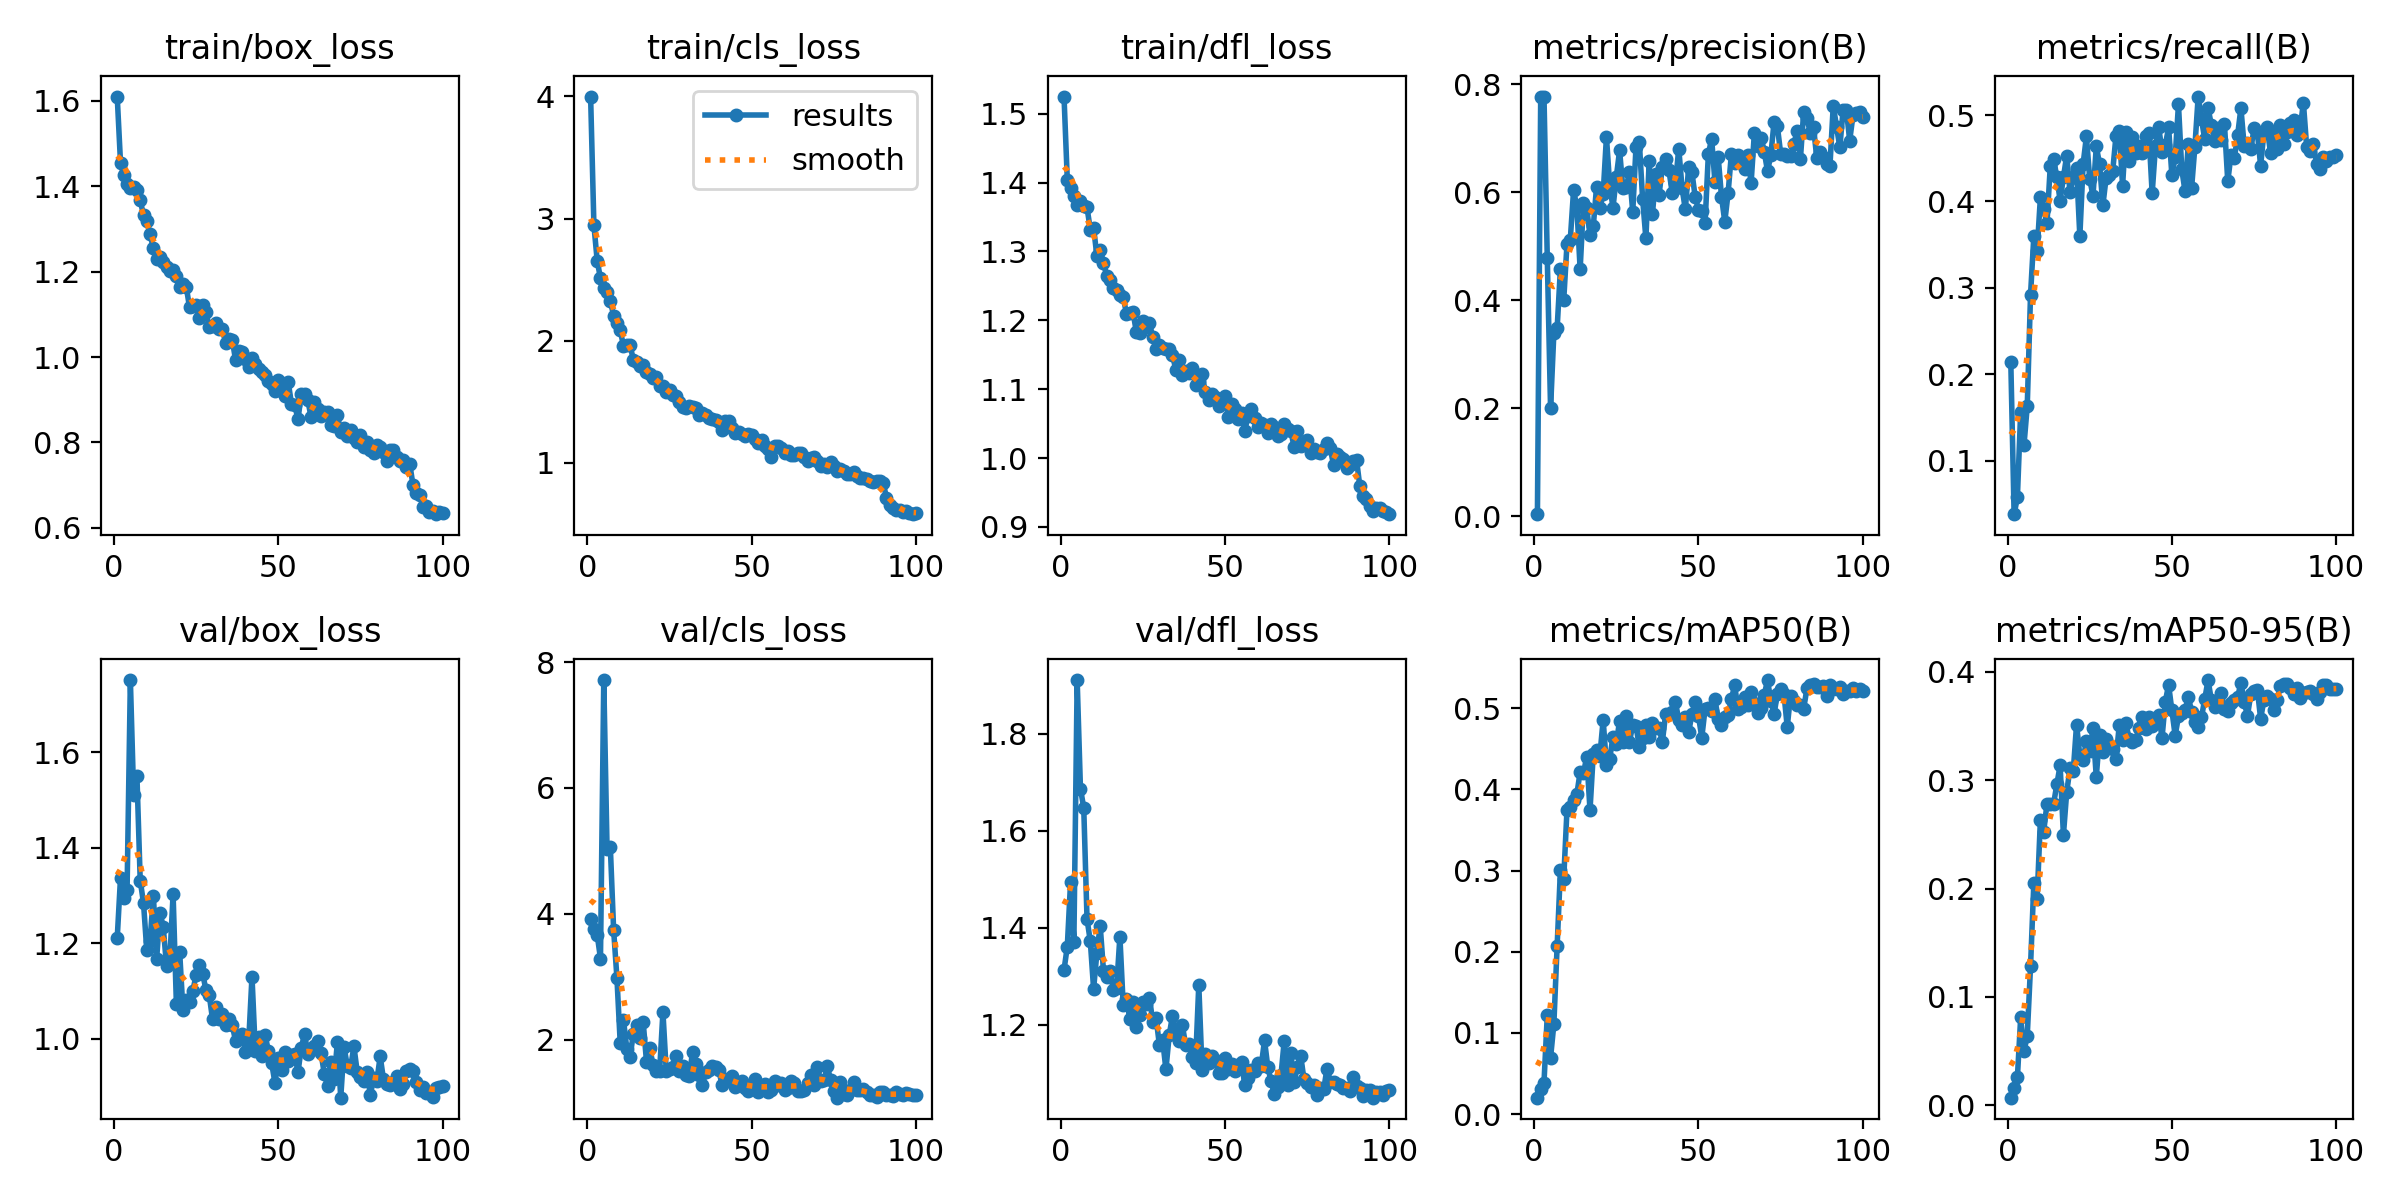

The table this chart was drawn from, first rows:
epoch, time, train/box_loss, train/cls_loss, train/dfl_loss, metrics/precision(B), metrics/recall(B), metrics/mAP50(B), metrics/mAP50-95(B), val/box_loss, val/cls_loss, val/dfl_loss, lr/pg0, lr/pg1, lr/pg2
1, 197.3, 1.61, 3.999, 1.525, 0.0037, 0.2135, 0.02033, 0.00704, 1.211, 3.922, 1.313, 0.00025, 0.00025, 0.00025
2, 392.7, 1.456, 2.947, 1.404, 0.7762, 0.03787, 0.0315, 0.01621, 1.337, 3.761, 1.361, 0.0005074, 0.0005074, 0.0005074
3, 588.7, 1.426, 2.655, 1.392, 0.777, 0.05721, 0.03882, 0.02566, 1.296, 3.666, 1.495, 0.0007597, 0.0007597, 0.0007597
4, 784, 1.405, 2.511, 1.381, 0.478, 0.1567, 0.1219, 0.08107, 1.312, 3.288, 1.37, 0.001007, 0.001007, 0.001007
5, 980.3, 1.396, 2.428, 1.367, 0.1994, 0.1175, 0.06956, 0.04966, 1.751, 7.714, 1.911, 0.0012, 0.0012, 0.0012
6, 1176, 1.397, 2.398, 1.373, 0.3388, 0.1631, 0.1108, 0.06417, 1.51, 5.031, 1.687, 0.001188, 0.001188, 0.001188
7, 1372, 1.392, 2.324, 1.365, 0.3479, 0.2919, 0.2071, 0.1283, 1.55, 5.058, 1.648, 0.001176, 0.001176, 0.001176
8, 1568, 1.368, 2.206, 1.364, 0.4583, 0.3597, 0.3008, 0.2049, 1.331, 3.744, 1.418, 0.001163, 0.001163, 0.001163
9, 1764, 1.332, 2.144, 1.332, 0.3999, 0.3421, 0.2898, 0.1908, 1.284, 2.985, 1.372, 0.001151, 0.001151, 0.001151
10, 1960, 1.319, 2.085, 1.335, 0.5041, 0.4047, 0.375, 0.2635, 1.185, 1.953, 1.274, 0.001139, 0.001139, 0.001139
11, 2156, 1.287, 1.959, 1.293, 0.5119, 0.3908, 0.3777, 0.2524, 1.205, 2.31, 1.348, 0.001126, 0.001126, 0.001126
12, 2352, 1.255, 1.966, 1.302, 0.6034, 0.3746, 0.3871, 0.2783, 1.3, 1.858, 1.405, 0.001114, 0.001114, 0.001114
13, 2548, 1.231, 1.963, 1.283, 0.5726, 0.4405, 0.3943, 0.2784, 1.168, 1.726, 1.311, 0.001102, 0.001102, 0.001102
14, 2744, 1.234, 1.844, 1.265, 0.4569, 0.4493, 0.4214, 0.2778, 1.264, 2.095, 1.298, 0.001089, 0.001089, 0.001089
15, 2940, 1.222, 1.829, 1.259, 0.5791, 0.428, 0.4196, 0.2962, 1.234, 2.236, 1.312, 0.001077, 0.001077, 0.001077
16, 3136, 1.212, 1.789, 1.247, 0.5697, 0.401, 0.4403, 0.3136, 1.153, 2.023, 1.272, 0.001064, 0.001064, 0.001064
17, 3332, 1.201, 1.805, 1.243, 0.5209, 0.4277, 0.3744, 0.2493, 1.165, 2.273, 1.275, 0.001052, 0.001052, 0.001052
18, 3528, 1.205, 1.746, 1.237, 0.5372, 0.4531, 0.4442, 0.2889, 1.303, 1.65, 1.382, 0.00104, 0.00104, 0.00104
19, 3724, 1.19, 1.728, 1.234, 0.6103, 0.4108, 0.4481, 0.311, 1.073, 1.858, 1.241, 0.001027, 0.001027, 0.001027
20, 3920, 1.164, 1.69, 1.21, 0.5705, 0.4283, 0.4417, 0.3085, 1.181, 1.597, 1.253, 0.001015, 0.001015, 0.001015
21, 4115, 1.172, 1.704, 1.211, 0.5967, 0.4382, 0.4856, 0.3513, 1.06, 1.502, 1.212, 0.001002, 0.001002, 0.001002
22, 4311, 1.165, 1.631, 1.212, 0.7022, 0.3597, 0.4297, 0.3224, 1.082, 1.507, 1.246, 0.0009901, 0.0009901, 0.0009901
23, 4507, 1.116, 1.632, 1.183, 0.6115, 0.4434, 0.4378, 0.319, 1.076, 2.438, 1.195, 0.0009778, 0.0009778, 0.0009778
24, 4703, 1.12, 1.583, 1.182, 0.5715, 0.4752, 0.4651, 0.3364, 1.1, 1.504, 1.221, 0.0009654, 0.0009654, 0.0009654
25, 4899, 1.121, 1.593, 1.199, 0.6281, 0.4262, 0.4563, 0.3274, 1.134, 1.53, 1.247, 0.000953, 0.000953, 0.000953
26, 5095, 1.092, 1.555, 1.191, 0.6771, 0.4065, 0.4846, 0.3478, 1.155, 1.569, 1.243, 0.0009406, 0.0009406, 0.0009406
27, 5291, 1.121, 1.545, 1.196, 0.6068, 0.4636, 0.4584, 0.303, 1.137, 1.732, 1.255, 0.0009283, 0.0009283, 0.0009283
28, 5487, 1.105, 1.499, 1.175, 0.6089, 0.4434, 0.4899, 0.3414, 1.102, 1.503, 1.205, 0.0009159, 0.0009159, 0.0009159
29, 5683, 1.071, 1.46, 1.158, 0.6365, 0.3953, 0.4585, 0.3263, 1.092, 1.586, 1.214, 0.0009035, 0.0009035, 0.0009035
30, 5879, 1.074, 1.453, 1.164, 0.5632, 0.4275, 0.4792, 0.3378, 1.041, 1.444, 1.159, 0.0008911, 0.0008911, 0.0008911
31, 6075, 1.079, 1.467, 1.16, 0.6845, 0.4305, 0.4781, 0.3323, 1.067, 1.417, 1.168, 0.0008787, 0.0008787, 0.0008787
32, 6271, 1.065, 1.456, 1.159, 0.693, 0.4351, 0.4522, 0.329, 1.041, 1.797, 1.108, 0.0008664, 0.0008664, 0.0008664
33, 6467, 1.065, 1.452, 1.159, 0.5879, 0.4762, 0.4635, 0.3196, 1.051, 1.606, 1.178, 0.000854, 0.000854, 0.000854
34, 6663, 1.033, 1.393, 1.15, 0.5142, 0.4819, 0.479, 0.3509, 1.028, 1.44, 1.218, 0.0008416, 0.0008416, 0.0008416
35, 6858, 1.042, 1.407, 1.128, 0.657, 0.418, 0.464, 0.3367, 1.041, 1.278, 1.187, 0.0008293, 0.0008293, 0.0008293
36, 7054, 1.04, 1.395, 1.142, 0.5592, 0.4809, 0.4814, 0.3523, 1.028, 1.482, 1.167, 0.0008169, 0.0008169, 0.0008169
37, 7250, 0.9931, 1.366, 1.121, 0.6335, 0.4464, 0.4753, 0.3384, 0.996, 1.522, 1.199, 0.0008045, 0.0008045, 0.0008045
38, 7446, 1.013, 1.359, 1.126, 0.5945, 0.4748, 0.476, 0.335, 1.007, 1.579, 1.158, 0.0007921, 0.0007921, 0.0007921
39, 7643, 1.013, 1.351, 1.123, 0.6469, 0.4565, 0.4582, 0.3367, 1.009, 1.562, 1.16, 0.0007797, 0.0007797, 0.0007797
40, 7839, 0.9955, 1.334, 1.131, 0.6608, 0.4638, 0.4929, 0.3484, 0.9729, 1.512, 1.133, 0.0007674, 0.0007674, 0.0007674
41, 8035, 0.9756, 1.273, 1.106, 0.6411, 0.4565, 0.4928, 0.3581, 0.995, 1.278, 1.12, 0.000755, 0.000755, 0.000755
42, 8230, 0.9974, 1.339, 1.112, 0.5991, 0.4759, 0.4955, 0.3473, 1.13, 1.374, 1.282, 0.0007426, 0.0007426, 0.0007426
43, 8426, 0.9833, 1.346, 1.121, 0.6168, 0.4793, 0.5072, 0.3585, 0.9754, 1.378, 1.105, 0.0007302, 0.0007302, 0.0007302
44, 8622, 0.9712, 1.284, 1.095, 0.6807, 0.4092, 0.4855, 0.35, 1.005, 1.42, 1.139, 0.0007179, 0.0007179, 0.0007179
45, 8818, 0.9655, 1.245, 1.085, 0.6077, 0.4635, 0.4799, 0.3523, 0.9635, 1.248, 1.121, 0.0007055, 0.0007055, 0.0007055
46, 9014, 0.9587, 1.255, 1.093, 0.568, 0.4859, 0.4889, 0.3606, 1.008, 1.304, 1.135, 0.0006931, 0.0006931, 0.0006931
47, 9210, 0.9432, 1.237, 1.088, 0.6456, 0.4575, 0.4703, 0.339, 0.9737, 1.345, 1.127, 0.0006808, 0.0006808, 0.0006808
48, 9406, 0.9367, 1.218, 1.076, 0.6369, 0.4652, 0.4924, 0.3724, 0.9487, 1.223, 1.1, 0.0006684, 0.0006684, 0.0006684
49, 9602, 0.9205, 1.237, 1.084, 0.591, 0.4855, 0.5075, 0.388, 0.9072, 1.185, 1.1, 0.000656, 0.000656, 0.000656
50, 9798, 0.9465, 1.229, 1.09, 0.5674, 0.4304, 0.4905, 0.3644, 0.9609, 1.27, 1.13, 0.0006436, 0.0006436, 0.0006436
51, 9994, 0.9207, 1.192, 1.059, 0.5648, 0.4511, 0.4636, 0.3412, 0.935, 1.381, 1.108, 0.0006312, 0.0006312, 0.0006312
52, 10190, 0.908, 1.166, 1.079, 0.542, 0.5123, 0.499, 0.3588, 0.9733, 1.174, 1.118, 0.0006189, 0.0006189, 0.0006189
53, 10386, 0.9422, 1.185, 1.071, 0.6699, 0.4373, 0.4997, 0.3624, 0.9542, 1.211, 1.105, 0.0006065, 0.0006065, 0.0006065
54, 10582, 0.8908, 1.135, 1.057, 0.699, 0.4118, 0.4959, 0.3646, 0.9654, 1.293, 1.117, 0.0005941, 0.0005941, 0.0005941
55, 10778, 0.8872, 1.115, 1.065, 0.6192, 0.4669, 0.5108, 0.3771, 0.9676, 1.166, 1.123, 0.0005818, 0.0005818, 0.0005818
56, 10974, 0.8544, 1.05, 1.04, 0.6643, 0.4157, 0.4869, 0.363, 0.9304, 1.202, 1.075, 0.0005694, 0.0005694, 0.0005694
57, 11170, 0.9134, 1.135, 1.062, 0.5914, 0.4634, 0.4797, 0.3533, 0.9816, 1.347, 1.09, 0.000557, 0.000557, 0.000557
58, 11367, 0.9131, 1.137, 1.071, 0.5453, 0.5214, 0.4885, 0.3494, 1.01, 1.279, 1.107, 0.0005446, 0.0005446, 0.0005446
59, 11562, 0.8982, 1.122, 1.057, 0.5977, 0.4952, 0.4914, 0.3579, 0.9687, 1.311, 1.103, 0.0005322, 0.0005322, 0.0005322
60, 11758, 0.8583, 1.082, 1.045, 0.6699, 0.4717, 0.5109, 0.3748, 0.9767, 1.202, 1.121, 0.0005199, 0.0005199, 0.0005199
... 40 more rows
